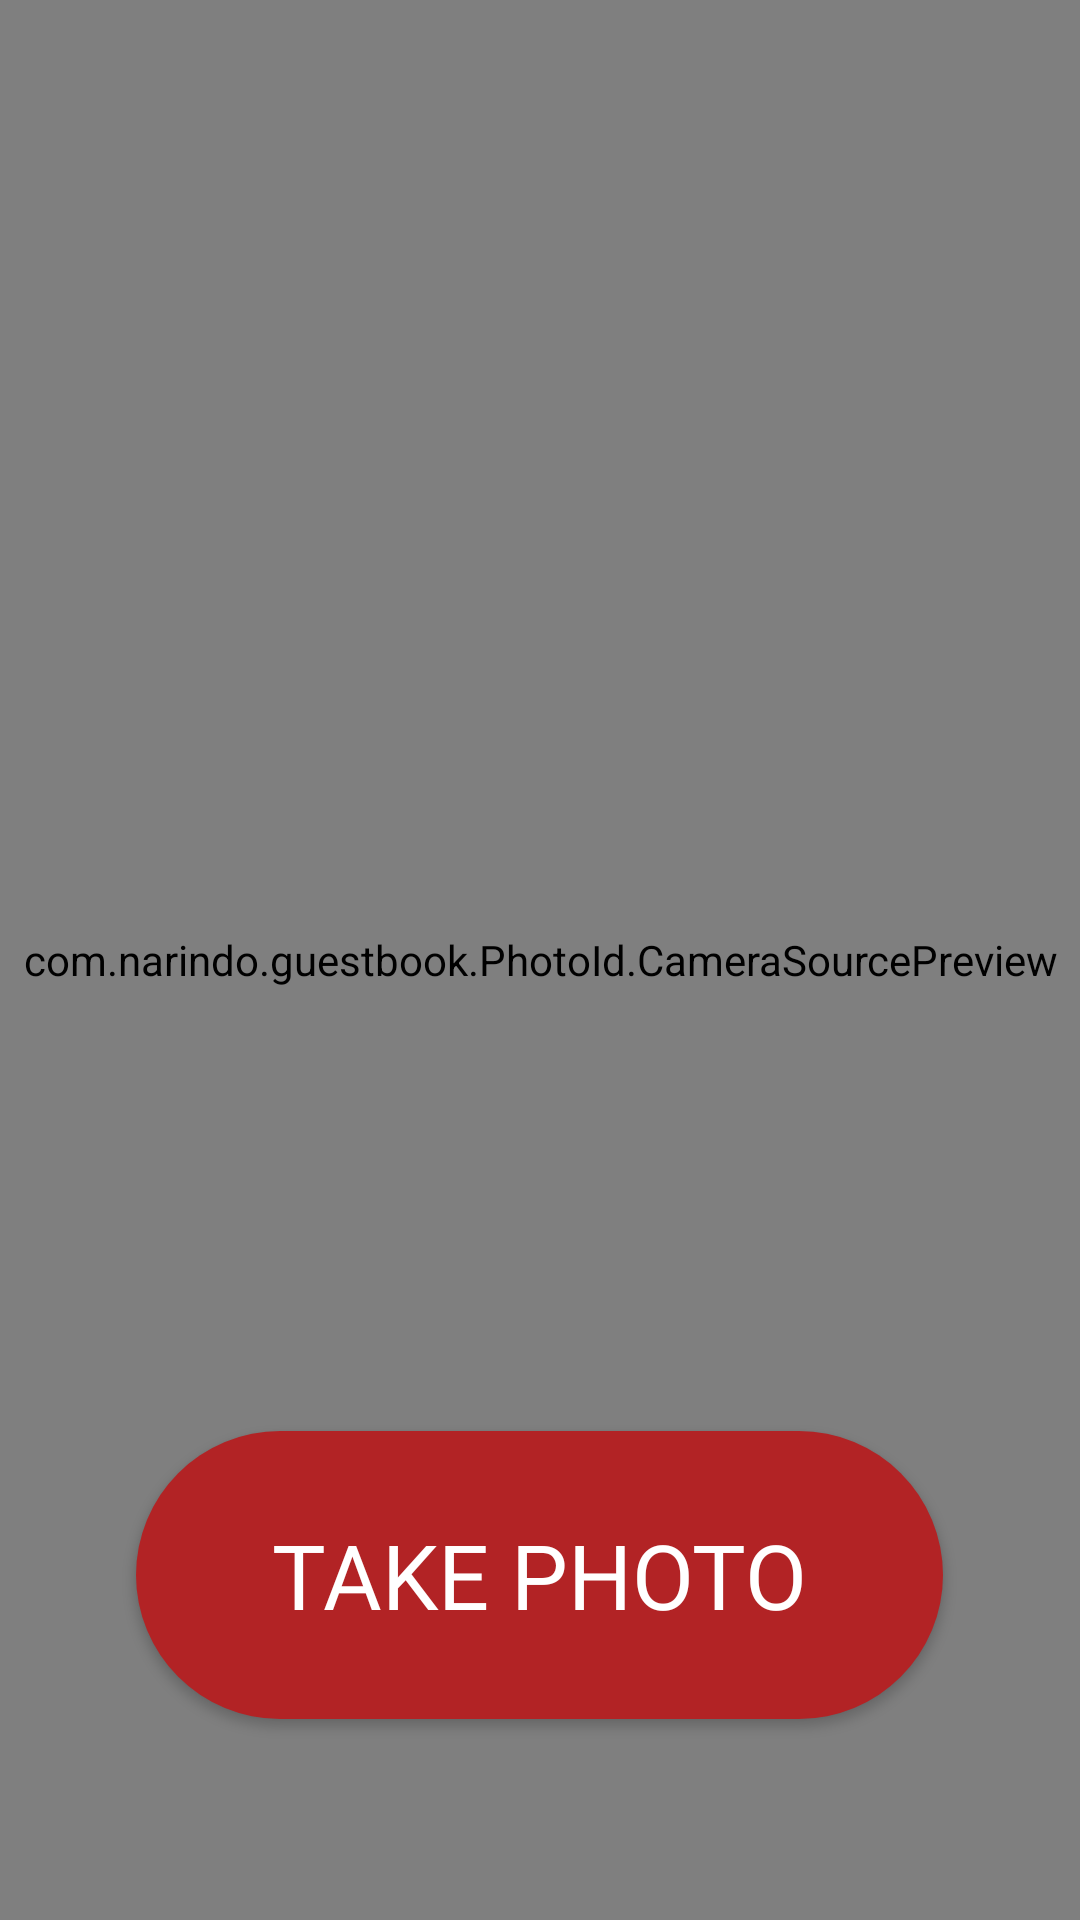

Produce the Android XML layout that renders to this screen, including the resource entries it uses.
<!-- AndroidManifest.xml: application theme AppFullScreenTheme -->
<!-- res/layout/ocr_capture_activity.xml -->
<?xml version="1.0" encoding="utf-8"?>
<RelativeLayout
    xmlns:android="http://schemas.android.com/apk/res/android"
    android:id="@+id/topLayout"
    android:layout_width="match_parent"
    android:layout_height="match_parent"
    android:keepScreenOn="true">

    <com.narindo.guestbook.PhotoId.CameraSourcePreview
        android:id="@+id/preview"
        android:layout_width="match_parent"
        android:layout_height="match_parent">

        <com.narindo.guestbook.PhotoId.GraphicOverlay
            android:id="@+id/graphicOverlay"
            android:layout_width="match_parent"
            android:layout_height="match_parent"/>

    </com.narindo.guestbook.PhotoId.CameraSourcePreview>

    <Button
        android:id="@+id/takePicktureButton"
        android:layout_width="269dp"
        android:layout_height="96dp"
        android:layout_alignParentBottom="true"
        android:layout_centerHorizontal="true"
        android:layout_marginBottom="67dp"
        android:background="@drawable/rounded_redbutton"
        android:fontFamily="@font/opensans_regular"
        android:padding="5dip"
        android:text="Take Photo"
        android:textColor="@color/kiosonWhite"
        android:textSize="30sp" />

</RelativeLayout>
<!-- resources referenced by this layout -->
<resources>
  <color name="kiosonWhite">#ffffff</color>
  <!-- drawable rounded_redbutton (drawable) -->
  <?xml version="1.0" encoding="utf-8"?>
  <selector xmlns:android="http://schemas.android.com/apk/res/android">
      <item>
          <shape android:shape="rectangle">
              <gradient
                  android:startColor="@color/narindoRed"
                  android:centerColor="@color/narindoRed"
                  android:endColor="@color/narindoRed"
                  android:angle="270" />
              
              <corners android:radius="80dp" />
          </shape>
      </item>
  </selector>
  <style name="AppFullScreenTheme" parent="Theme.AppCompat.Light.NoActionBar">
          <item name="colorPrimary">@color/colorPrimary</item>
          <item name="colorPrimaryDark">@color/colorPrimaryDark</item>
          <item name="colorAccent">@color/narindoRed</item>
          <item name="android:windowNoTitle">true</item>
          <item name="android:windowActionBar">false</item>
          <item name="android:windowFullscreen">true</item>
          <item name="android:windowContentOverlay">@null</item>
      </style>
  <color name="narindoRed">#b22325</color>
  <color name="colorPrimary">#3F51B5</color>
  <color name="colorPrimaryDark">#303F9F</color>
</resources>
